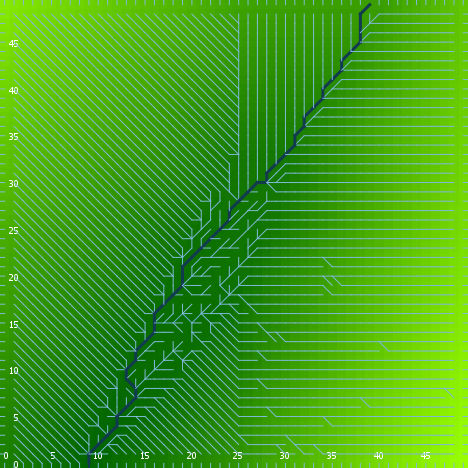

The data file committed next to this chart (first rows):
export-world data (NetLogo 6.0.4)
land.nlogo
01/13/2020 23:40:10:071 +0000
RANDOM STATE
0 0 -1727483681 89 0.23123341241946305 f…
GLOBALS
min-pxcor, max-pxcor, min-pycor, max-pycor, perspective, subject, nextIndex, directed-links, ticks, algorithm-style, continentality, display-mode, do-fill-sinks, elevationdistribution, elevationnoise, elevationsmoothstep, featureanglerange, landoceanratio, maxdist, maxelevation, minelevation, numcontinents, numoceans, numranges
0, 49, 0, 49, 0, nobody, 2600, "UNDIRECTED", -1, "C#", 2477, "terrain", true, [3.503411693033744 4.412250944650463 0.0…, 0.131, 1, 8.714, 1, 34.65, 10.96, 0.06426, 5, 3, 0
TURTLES
who, color, heading, xcor, ycor, shape, label, label-color, breed, hidden?, size, pen-size, pen-mode, points
0, 115, 4, 3, 41, "default", "", 9.9, {breed flowholders}, true, 1, 1, "up", 
1, 55, 232, 14, 6, "default", "", 9.9, {breed flowholders}, true, 1, 1, "up", 
2, 125, 22, 5, 7, "default", "", 9.9, {breed flowholders}, true, 1, 1, "up", 
3, 135, 338, 7, 26, "default", "", 9.9, {breed flowholders}, true, 1, 1, "up", 
4, 95, 28, 16, 15, "default", "", 9.9, {breed flowholders}, true, 1, 1, "up", 
5, 105, 45, 44, 10, "default", "", 9.9, {breed flowholders}, true, 1, 1, "up", 
6, 15, 197, 13, 14, "default", "", 9.9, {breed flowholders}, true, 1, 1, "up", 
7, 15, 194, 33, 12, "default", "", 9.9, {breed flowholders}, true, 1, 1, "up", 
8, 115, 249, 45, 13, "default", "", 9.9, {breed flowholders}, true, 1, 1, "up", 
9, 97, 180, 16, 0, "line half", "", 9.9, {breed flowholders}, false, 1, 1, "up", 
10, 95, 338, 21, 23, "default", "", 9.9, {breed flowholders}, true, 1, 1, "up", 
11, 25, 296, 21, 22, "default", "", 9.9, {breed flowholders}, true, 1, 1, "up", 
12, 65, 32, 16, 13, "default", "", 9.9, {breed flowholders}, true, 1, 1, "up", 
13, 85, 356, 39, 6, "default", "", 9.9, {breed flowholders}, true, 1, 1, "up", 
14, 65, 224, 22, 8, "default", "", 9.9, {breed flowholders}, true, 1, 1, "up", 
15, 75, 2, 46, 30, "default", "", 9.9, {breed flowholders}, true, 1, 1, "up", 
16, 95, 301, 16, 37, "default", "", 9.9, {breed flowholders}, true, 1, 1, "up", 
17, 125, 201, 33, 4, "default", "", 9.9, {breed flowholders}, true, 1, 1, "up", 
18, 65, 215, 15, 44, "default", "", 9.9, {breed flowholders}, true, 1, 1, "up", 
19, 97, 270, 0, 19, "line half", "", 9.9, {breed flowholders}, false, 1, 1, "up", 
20, 125, 319, 22, 18, "default", "", 9.9, {breed flowholders}, true, 1, 1, "up", 
21, 135, 194, 5, 9, "default", "", 9.9, {breed flowholders}, true, 1, 1, "up", 
22, 5, 26, 29, 38, "default", "", 9.9, {breed flowholders}, true, 1, 1, "up", 
23, 105, 269, 12, 27, "default", "", 9.9, {breed flowholders}, true, 1, 1, "up", 
24, 15, 101, 29, 37, "default", "", 9.9, {breed flowholders}, true, 1, 1, "up", 
25, 95, 319, 6, 38, "default", "", 9.9, {breed flowholders}, true, 1, 1, "up", 
26, 97, 90, 49, 16, "line half", "", 9.9, {breed flowholders}, false, 1, 1, "up", 
27, 45, 331, 33, 28, "default", "", 9.9, {breed flowholders}, true, 1, 1, "up", 
28, 5, 352, 42, 35, "default", "", 9.9, {breed flowholders}, true, 1, 1, "up", 
29, 5, 159, 21, 39, "default", "", 9.9, {breed flowholders}, true, 1, 1, "up", 
30, 105, 251, 29, 18, "default", "", 9.9, {breed flowholders}, true, 1, 1, "up", 
31, 135, 223, 36, 36, "default", "", 9.9, {breed flowholders}, true, 1, 1, "up", 
32, 97, 180, 14, 0, "line half", "", 9.9, {breed flowholders}, false, 1, 1, "up", 
33, 105, 7, 46, 45, "default", "", 9.9, {breed flowholders}, true, 1, 1, "up", 
34, 97, 180, 37, 0, "line half", "", 9.9, {breed flowholders}, false, 1, 1, "up", 
35, 15, 275, 48, 14, "default", "", 9.9, {breed flowholders}, true, 1, 1, "up", 
36, 45, 344, 38, 20, "default", "", 9.9, {breed flowholders}, true, 1, 1, "up", 
37, 25, 274, 10, 32, "default", "", 9.9, {breed flowholders}, true, 1, 1, "up", 
38, 95, 8, 9, 16, "default", "", 9.9, {breed flowholders}, true, 1, 1, "up", 
39, 95, 298, 27, 40, "default", "", 9.9, {breed flowholders}, true, 1, 1, "up", 
40, 75, 211, 28, 23, "default", "", 9.9, {breed flowholders}, true, 1, 1, "up", 
41, 85, 37, 18, 33, "default", "", 9.9, {breed flowholders}, true, 1, 1, "up", 
42, 125, 195, 26, 39, "default", "", 9.9, {breed flowholders}, true, 1, 1, "up", 
43, 25, 262, 45, 42, "default", "", 9.9, {breed flowholders}, true, 1, 1, "up", 
44, 97, 0, 17, 49, "line half", "", 9.9, {breed flowholders}, false, 1, 1, "up", 
45, 85, 189, 33, 48, "default", "", 9.9, {breed flowholders}, true, 1, 1, "up", 
46, 65, 339, 19, 18, "default", "", 9.9, {breed flowholders}, true, 1, 1, "up", 
47, 75, 231, 30, 2, "default", "", 9.9, {breed flowholders}, true, 1, 1, "up", 
48, 97, 0, 30, 49, "line half", "", 9.9, {breed flowholders}, false, 1, 1, "up", 
49, 35, 328, 4, 31, "default", "", 9.9, {breed flowholders}, true, 1, 1, "up", 
50, 105, 24, 44, 5, "default", "", 9.9, {breed flowholders}, true, 1, 1, "up", 
... 7,597 more rows
